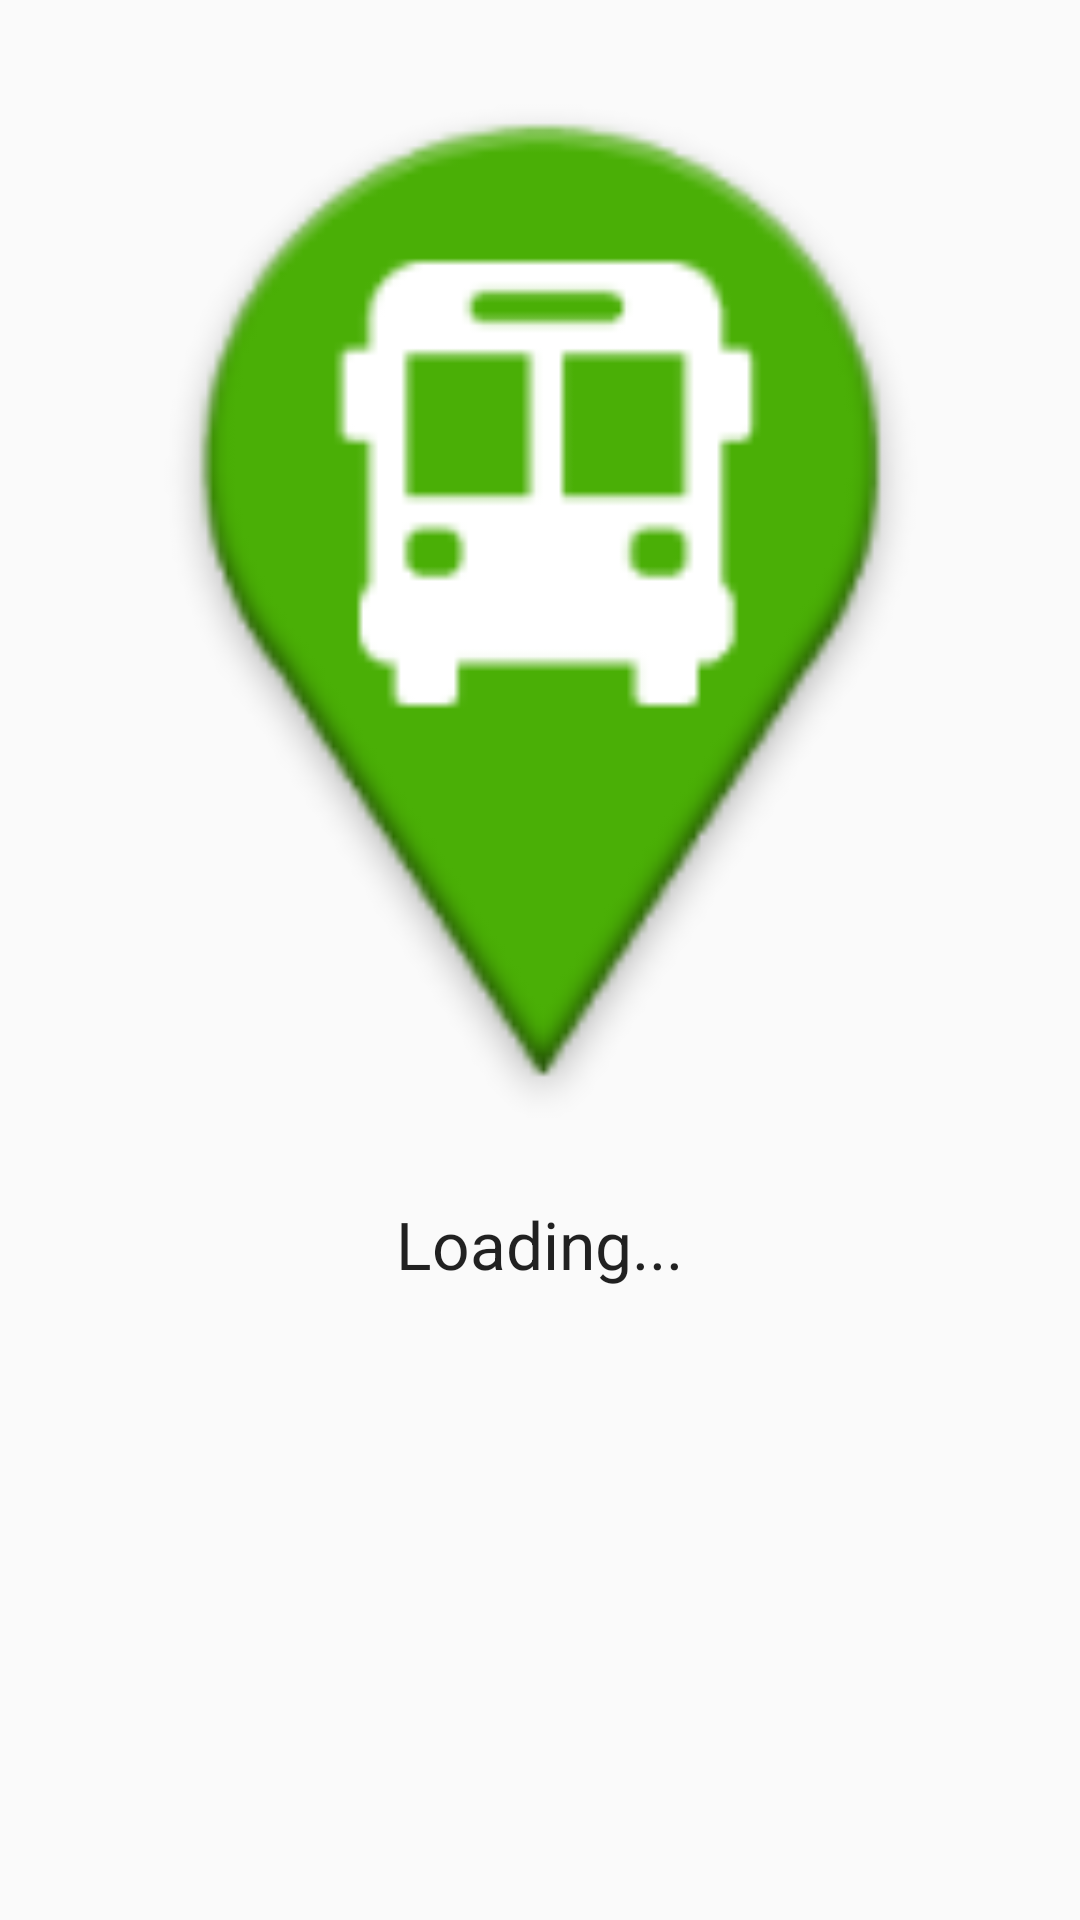

Write the Android layout XML for this screen, with the resource values it uses.
<!-- AndroidManifest.xml: application theme AppTheme -->
<!-- res/layout/activity_ads.xml -->
<?xml version="1.0" encoding="utf-8"?>
<RelativeLayout xmlns:android="http://schemas.android.com/apk/res/android"
    xmlns:tools="http://schemas.android.com/tools"
    android:layout_width="match_parent"
    android:layout_height="match_parent"
    android:paddingBottom="@dimen/activity_vertical_margin"
    android:paddingLeft="@dimen/activity_horizontal_margin"
    android:paddingRight="@dimen/activity_horizontal_margin"
    android:paddingTop="@dimen/activity_vertical_margin"
    tools:context="busdriver.com.vipassengers.AdsActivity">

    <ImageView
        android:layout_width="300dp"
        android:layout_height="400dp"
        android:id="@+id/adImage"
        android:src="@mipmap/ic_launcher"
        android:layout_alignParentTop="true"
        android:layout_alignParentRight="true"
        android:layout_alignParentEnd="true"
        android:layout_alignParentLeft="true"
        android:layout_alignParentStart="true" />

    <TextView
        android:layout_width="wrap_content"
        android:layout_height="wrap_content"
        android:textAppearance="?android:attr/textAppearanceLarge"
        android:id="@+id/adcontent"
        android:text="Loading..."
        android:layout_below="@+id/adImage"
        android:layout_centerHorizontal="true" />
</RelativeLayout>
<!-- resources referenced by this layout -->
<resources>
  <!-- mipmap ic_launcher: png bitmap (mipmap-hdpi, 3929 bytes) -->
  <style name="AppTheme" parent="Theme.AppCompat.Light.DarkActionBar">
          
          <item name="colorPrimary">@color/colorPrimary</item>
          <item name="colorPrimaryDark">@color/colorPrimaryDark</item>
          <item name="colorAccent">@color/colorAccent</item>
      </style>
  <!-- not gathered from this repository: default colours our renderer supplied (Android Studio template values) -->
  <color name="colorPrimary">#FF6200EE</color>
  <color name="colorPrimaryDark">#FF3700B3</color>
  <color name="colorAccent">#FF03DAC5</color>
</resources>
